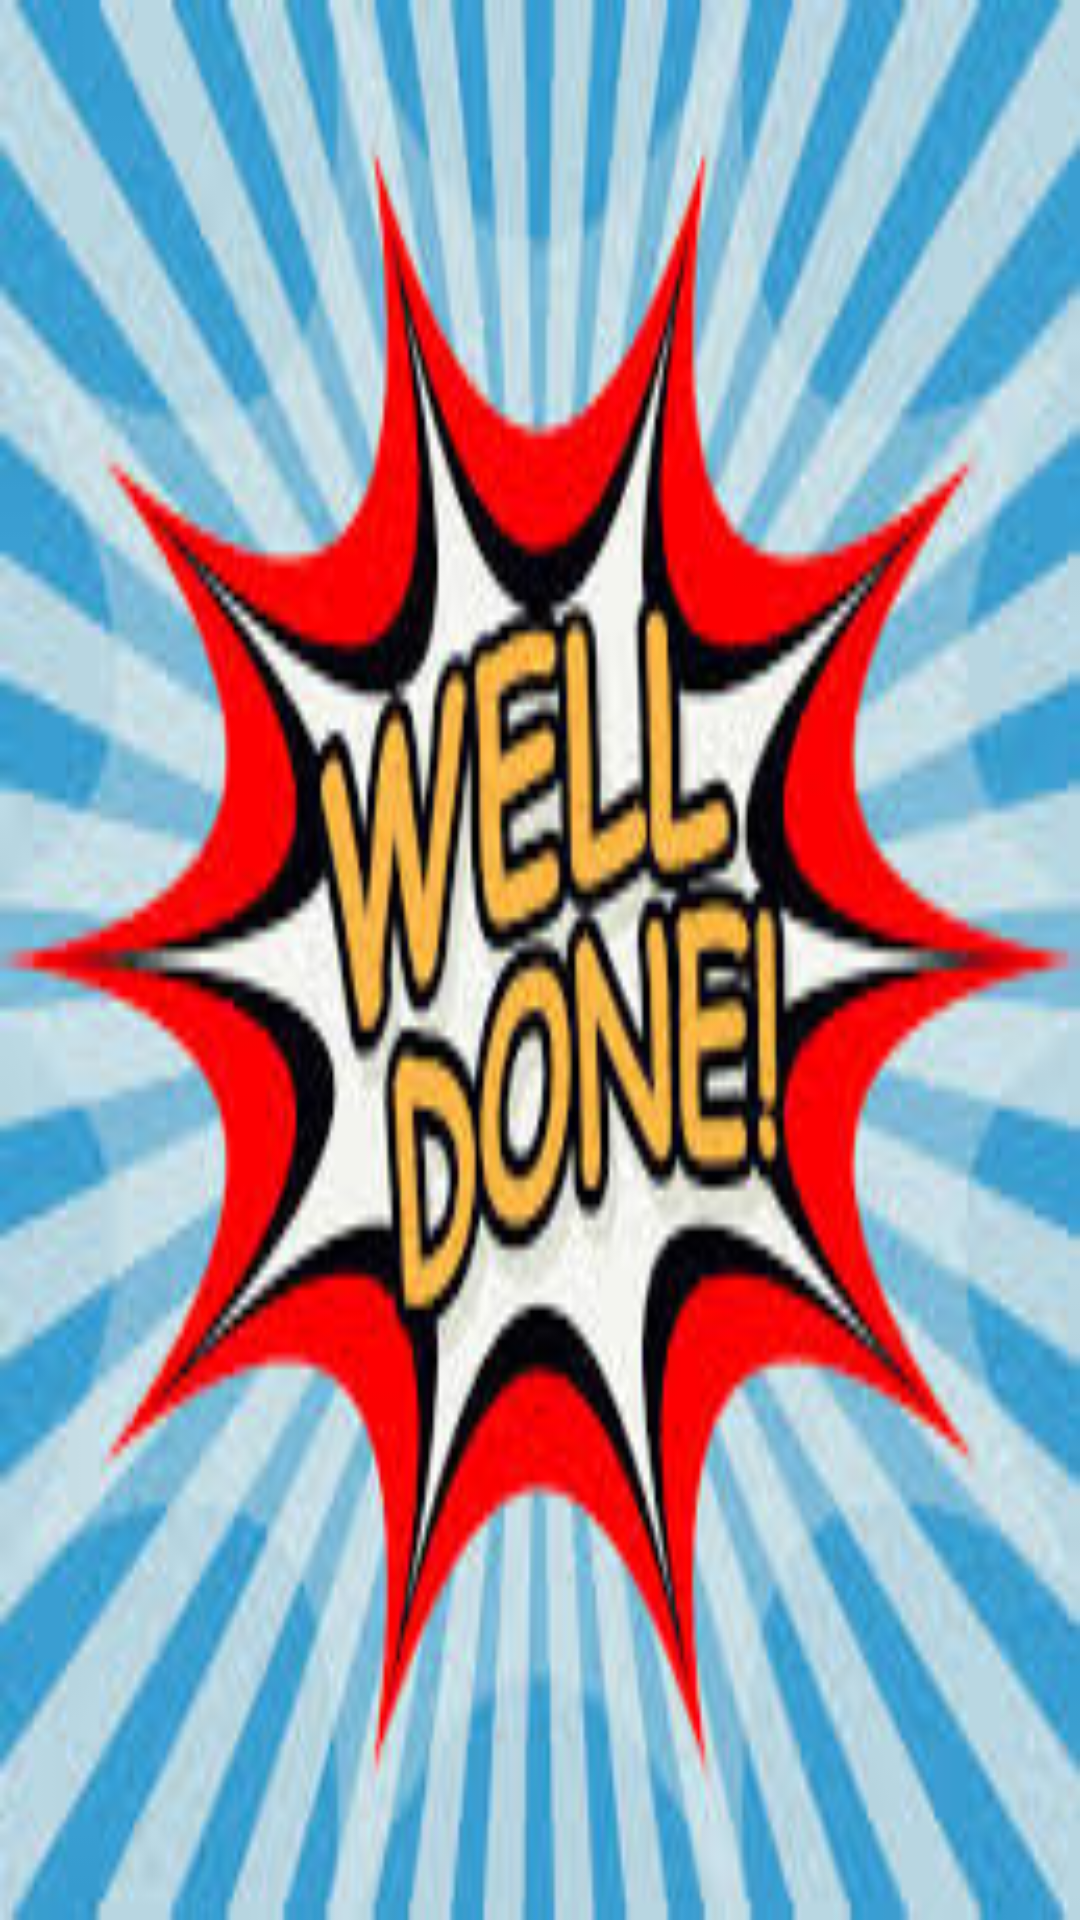

Write the Android layout XML for this screen, with the resource values it uses.
<!-- AndroidManifest.xml: application theme Theme.COMICTUTOR -->
<!-- res/layout/congrats.xml -->
<?xml version="1.0" encoding="utf-8"?>
<androidx.constraintlayout.widget.ConstraintLayout xmlns:android="http://schemas.android.com/apk/res/android"
    android:layout_width="match_parent"
    android:layout_height="match_parent"
    android:background="@drawable/img_15"
    >

</androidx.constraintlayout.widget.ConstraintLayout>
<!-- resources referenced by this layout -->
<resources>
  <!-- drawable img_15: png bitmap (drawable-v24, 124943 bytes) -->
  <style name="Theme.COMICTUTOR" parent="Theme.MaterialComponents.DayNight.DarkActionBar">
          
          <item name="colorPrimary"> "@color/white"</item>
          <item name="colorPrimaryVariant"> "@color/white"</item>
          <item name="colorOnPrimary">@color/white</item>
          
          <item name="colorSecondary">@color/teal_200</item>
          <item name="colorSecondaryVariant">@color/teal_700</item>
          <item name="colorOnSecondary">@color/black</item>
          
          <item name="android:statusBarColor" tools:targetApi="l">?attr/colorPrimaryVariant</item>
          
      </style>
  <!-- not gathered from this repository: default colours our renderer supplied (Android Studio template values) -->
  <color name="teal_200">#FF03DAC5</color>
  <color name="teal_700">#FF018786</color>
  <color name="black">#FF000000</color>
  <color name="white">#FFFFFFFF</color>
</resources>
